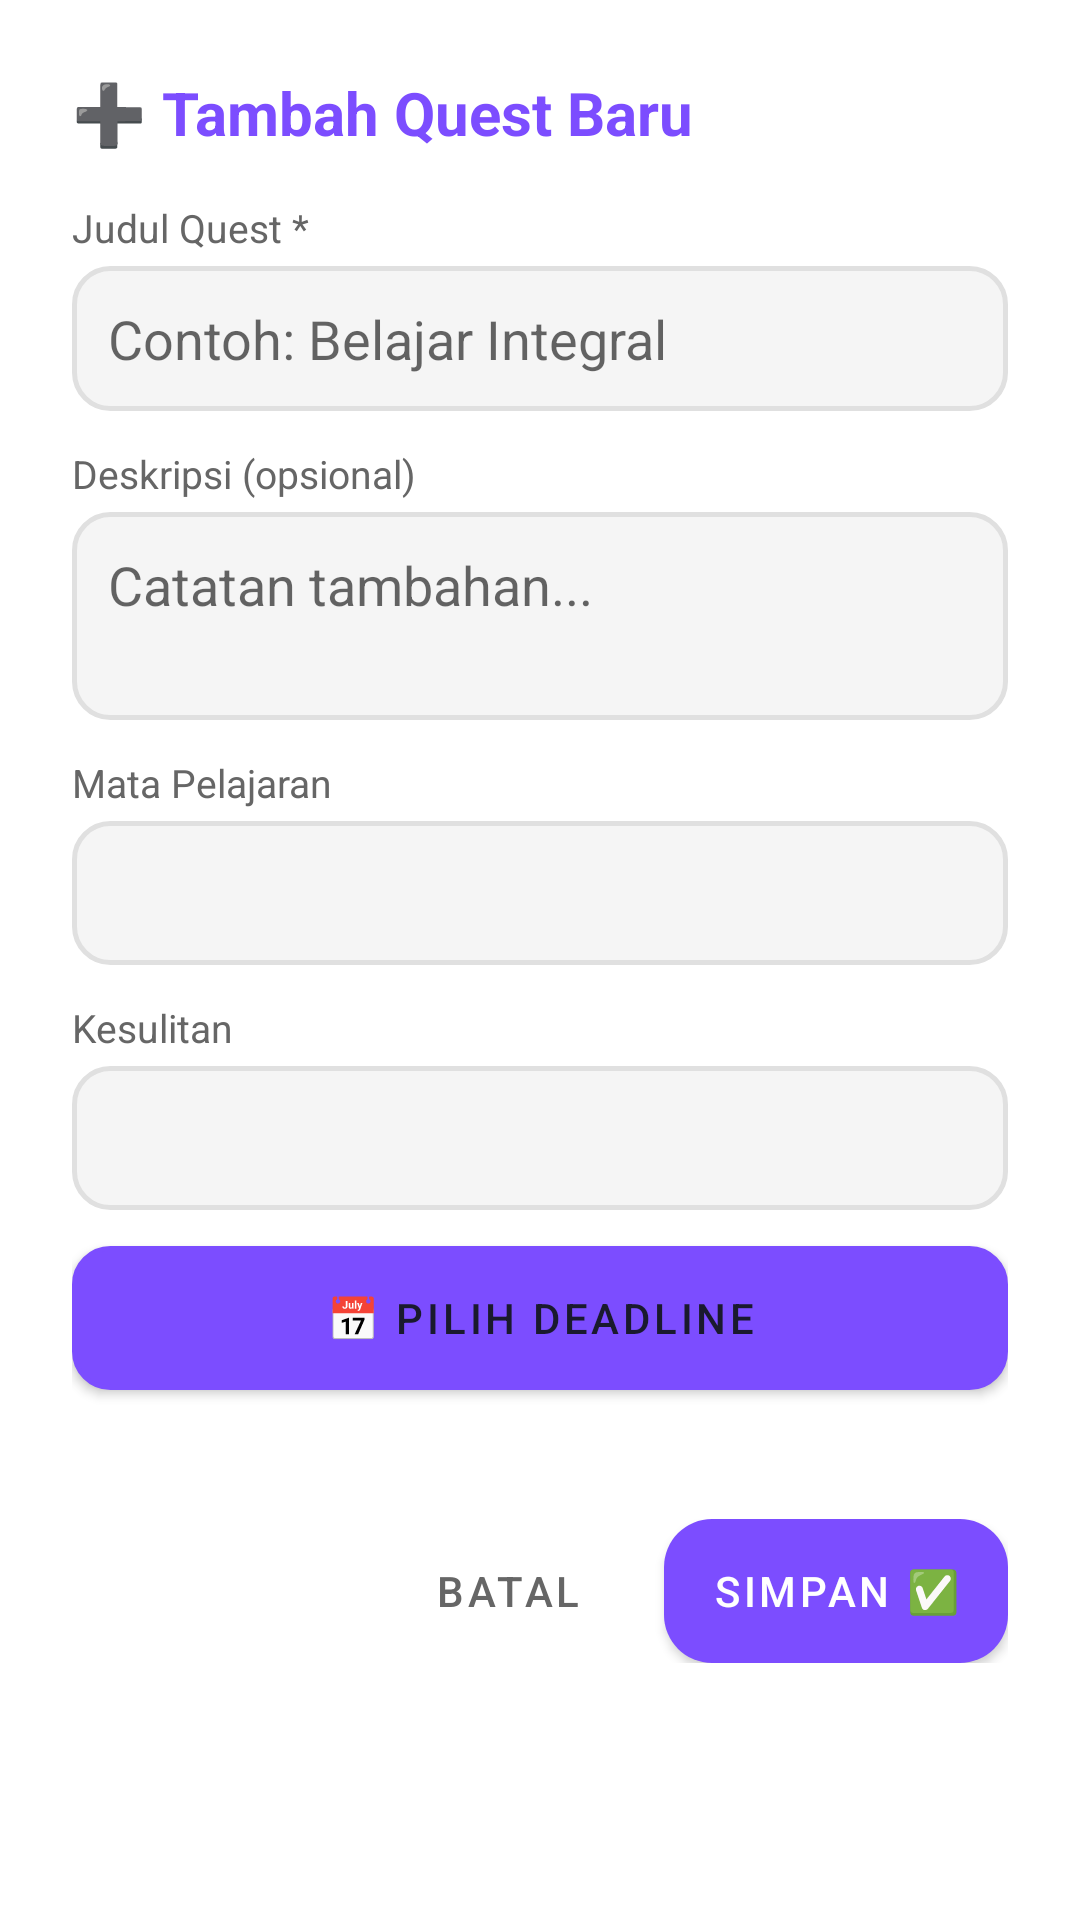

Reconstruct the res/layout file that produces this screen, plus the resources it refers to.
<!-- AndroidManifest.xml: application theme Theme.StudyPets -->
<!-- res/layout/dialog_add_quest.xml -->
<?xml version="1.0" encoding="utf-8"?>
<ScrollView
    xmlns:android="http://schemas.android.com/apk/res/android"
    android:layout_width="match_parent"
    android:layout_height="wrap_content">

    <LinearLayout
        android:layout_width="match_parent"
        android:layout_height="wrap_content"
        android:orientation="vertical"
        android:padding="24dp"
        android:background="@drawable/bg_card_rounded">

        <TextView
            android:layout_width="wrap_content"
            android:layout_height="wrap_content"
            android:text="➕ Tambah Quest Baru"
            android:textSize="20sp"
            android:textStyle="bold"
            android:textColor="@color/purple_primary"
            android:layout_marginBottom="16dp"/>

        
        <TextView
            android:layout_width="wrap_content"
            android:layout_height="wrap_content"
            android:text="Judul Quest *"
            android:textSize="13sp"
            android:textColor="@color/text_secondary"
            android:layout_marginBottom="4dp"/>

        <EditText
            android:id="@+id/et_quest_title"
            android:layout_width="match_parent"
            android:layout_height="wrap_content"
            android:hint="Contoh: Belajar Integral"
            android:background="@drawable/bg_input"
            android:padding="12dp"
            android:inputType="text"
            android:layout_marginBottom="12dp"/>

        
        <TextView
            android:layout_width="wrap_content"
            android:layout_height="wrap_content"
            android:text="Deskripsi (opsional)"
            android:textSize="13sp"
            android:textColor="@color/text_secondary"
            android:layout_marginBottom="4dp"/>

        <EditText
            android:id="@+id/et_quest_desc"
            android:layout_width="match_parent"
            android:layout_height="wrap_content"
            android:hint="Catatan tambahan..."
            android:background="@drawable/bg_input"
            android:padding="12dp"
            android:minLines="2"
            android:gravity="top"
            android:inputType="textMultiLine"
            android:layout_marginBottom="12dp"/>

        
        <TextView
            android:layout_width="wrap_content"
            android:layout_height="wrap_content"
            android:text="Mata Pelajaran"
            android:textSize="13sp"
            android:textColor="@color/text_secondary"
            android:layout_marginBottom="4dp"/>

        <Spinner
            android:id="@+id/sp_quest_subject"
            android:layout_width="match_parent"
            android:layout_height="48dp"
            android:background="@drawable/bg_input"
            android:paddingStart="12dp"
            android:paddingEnd="12dp"
            android:layout_marginBottom="12dp"/>

        
        <TextView
            android:layout_width="wrap_content"
            android:layout_height="wrap_content"
            android:text="Kesulitan"
            android:textSize="13sp"
            android:textColor="@color/text_secondary"
            android:layout_marginBottom="4dp"/>

        <Spinner
            android:id="@+id/sp_quest_difficulty"
            android:layout_width="match_parent"
            android:layout_height="48dp"
            android:background="@drawable/bg_input"
            android:paddingStart="12dp"
            android:paddingEnd="12dp"
            android:layout_marginBottom="12dp"/>

        
        <Button
            android:id="@+id/btn_pick_deadline"
            android:layout_width="match_parent"
            android:layout_height="48dp"
            android:text="📅 Pilih Deadline"
            android:background="@drawable/bg_input"
            android:textColor="@color/text_primary"
            android:layout_marginBottom="4dp"/>

        <TextView
            android:id="@+id/tv_deadline_display"
            android:layout_width="wrap_content"
            android:layout_height="wrap_content"
            android:text=""
            android:textSize="14sp"
            android:textColor="@color/purple_primary"
            android:layout_marginBottom="20dp"/>

        
        <LinearLayout
            android:layout_width="match_parent"
            android:layout_height="wrap_content"
            android:orientation="horizontal"
            android:gravity="end">

            <Button
                android:id="@+id/btn_cancel_quest"
                android:layout_width="wrap_content"
                android:layout_height="wrap_content"
                android:text="Batal"
                android:textColor="@color/text_secondary"
                android:background="@android:color/transparent"
                android:layout_marginEnd="8dp"/>

            <Button
                android:id="@+id/btn_save_quest"
                android:layout_width="wrap_content"
                android:layout_height="wrap_content"
                android:text="Simpan ✅"
                android:background="@drawable/bg_btn_primary"
                android:textColor="#FFFFFF"/>

        </LinearLayout>

    </LinearLayout>

</ScrollView>
<!-- resources referenced by this layout -->
<resources>
  <color name="purple_primary">#7C4DFF</color>
  <color name="text_primary">#1A1A2E</color>
  <color name="text_secondary">#666666</color>
  <!-- drawable bg_btn_primary (drawable) -->
  <?xml version="1.0" encoding="utf-8"?>
  <shape xmlns:android="http://schemas.android.com/apk/res/android"
      android:shape="rectangle">
      <gradient
          android:type="linear"
          android:angle="0"
          android:startColor="#7C4DFF"
          android:endColor="#E040FB"/>
      <corners android:radius="16dp"/>
  </shape>
  <!-- drawable bg_card_rounded (drawable) -->
  <?xml version="1.0" encoding="utf-8"?>
  <shape xmlns:android="http://schemas.android.com/apk/res/android"
      android:shape="rectangle">
      <solid android:color="#FFFFFF"/>
      <corners android:radius="24dp"/>
      <padding
          android:left="0dp"
          android:top="0dp"
          android:right="0dp"
          android:bottom="0dp"/>
  </shape>
  <!-- drawable bg_input (drawable) -->
  <?xml version="1.0" encoding="utf-8"?>
  <shape xmlns:android="http://schemas.android.com/apk/res/android"
      android:shape="rectangle">
      <solid android:color="#F5F5F5"/>
      <corners android:radius="12dp"/>
      <stroke android:width="1.5dp" android:color="#E0E0E0"/>
  </shape>
  <style name="Theme.StudyPets" parent="Base.Theme.StudyPets" />
  <style name="Base.Theme.StudyPets" parent="Theme.MaterialComponents.Light.NoActionBar">
          <item name="colorPrimary">@color/purple_primary</item>
          <item name="colorPrimaryDark">@color/purple_dark</item>
          <item name="colorAccent">@color/pink_accent</item>
          <item name="android:statusBarColor">@color/purple_primary</item>
      </style>
  <color name="purple_dark">#512DA8</color>
  <color name="pink_accent">#FF4081</color>
</resources>
